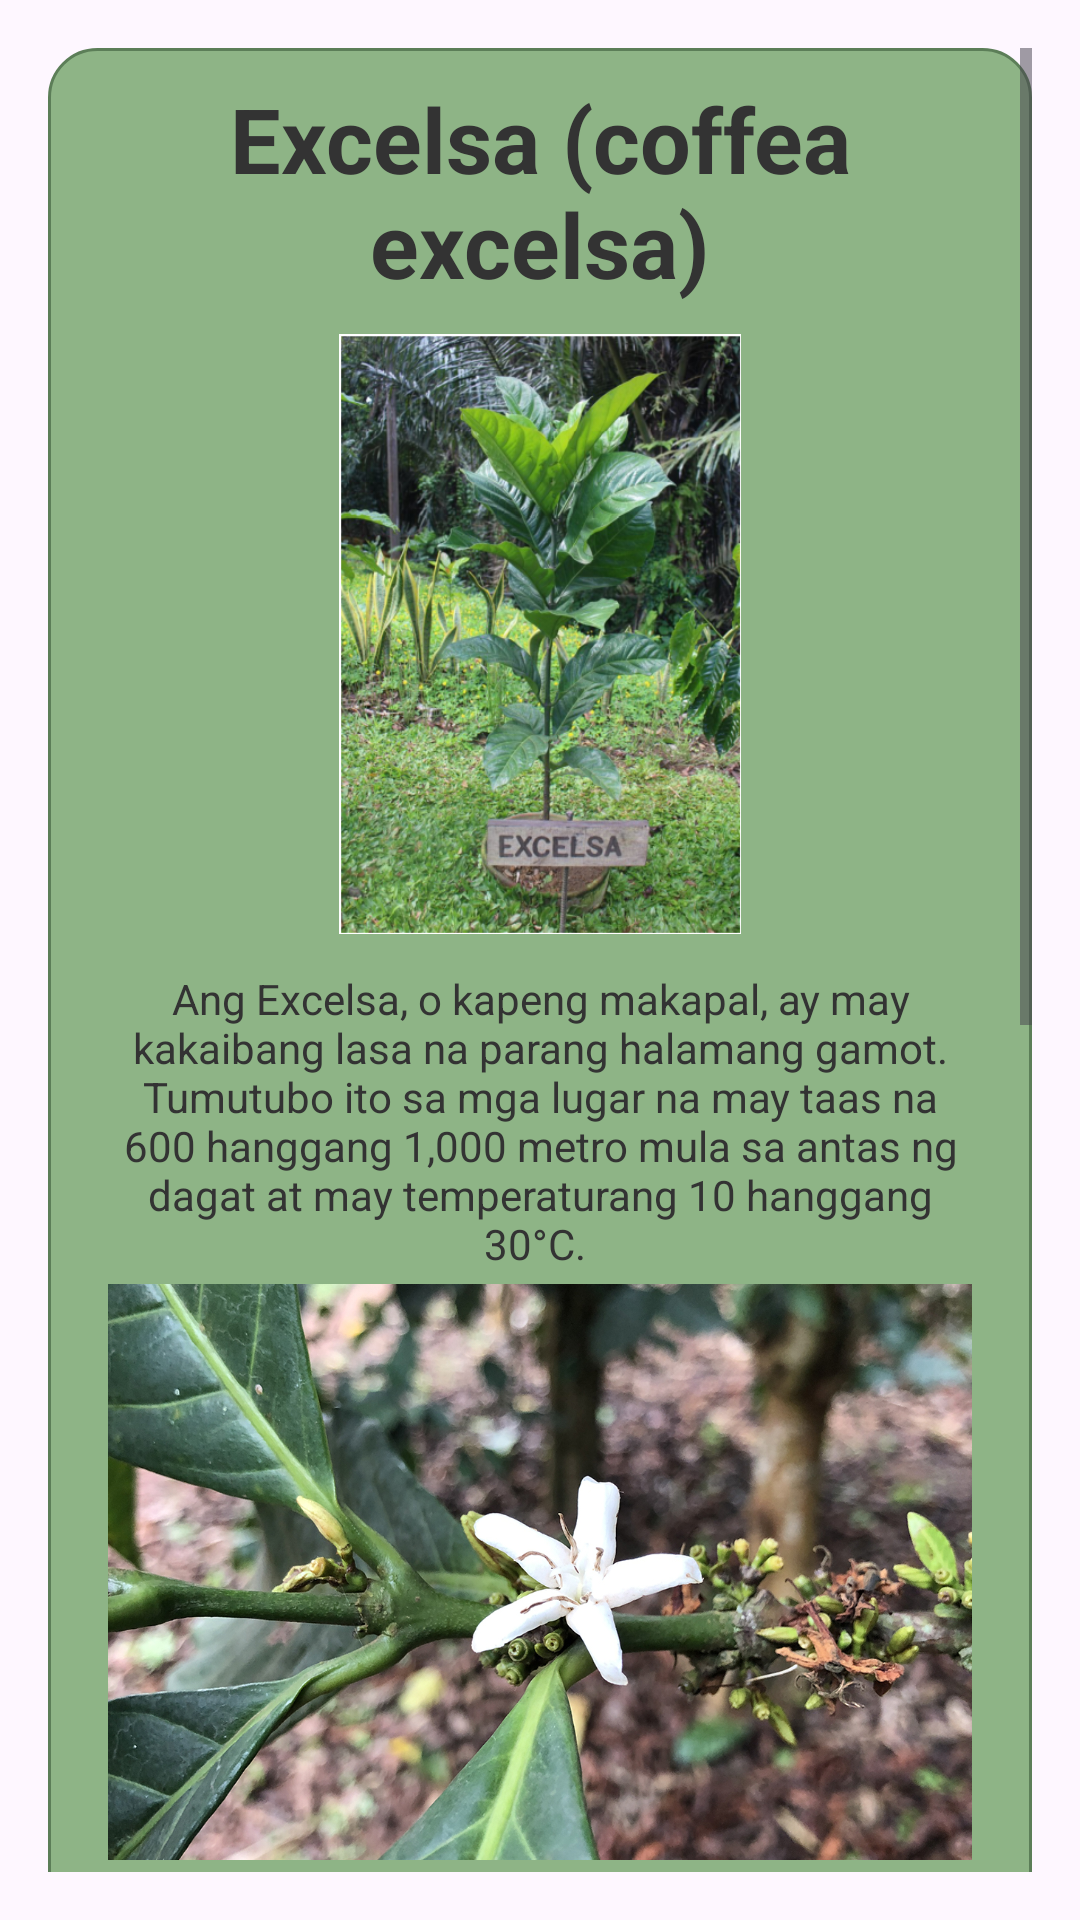

Produce the Android XML layout that renders to this screen, including the resource entries it uses.
<!-- AndroidManifest.xml: application theme Theme.ProjectKape -->
<!-- res/layout/fragment_excelsa_info.xml -->
<?xml version="1.0" encoding="utf-8"?>
<ScrollView xmlns:android="http://schemas.android.com/apk/res/android"
    android:layout_width="match_parent"
    android:layout_height="match_parent"
    android:padding="16dp">



    <LinearLayout
        android:orientation="vertical"
        android:layout_width="match_parent"
        android:layout_height="wrap_content"
        android:background="@drawable/card_background_info"

        >


        <TextView
            android:id="@+id/descriptionText3"
            android:layout_width="match_parent"
            android:layout_height="wrap_content"
            android:layout_margin="10dp"
            android:layout_marginTop="2dp"
            android:layout_marginLeft="20dp"
            android:layout_marginRight="20dp"
            android:gravity="center"
            android:text="Excelsa (coffea excelsa)"
            android:textColor="#333333"
            android:textSize="30sp"

            android:textStyle="bold" />

        <ImageView

            android:layout_width="match_parent"
            android:layout_height="200dp"
            android:layout_marginLeft="20dp"
            android:layout_marginRight="20dp"
            android:src="@drawable/excelsa" />

        <TextView
            android:id="@+id/descriptionText"
            android:layout_width="match_parent"
            android:layout_height="wrap_content"
            android:layout_marginTop="12dp"
            android:layout_marginLeft="20dp"
            android:layout_marginRight="20dp"
            android:gravity="center"
            android:textColor="#333333"
            android:textSize="14sp"
            android:text="Ang Excelsa, o kapeng makapal, ay may kakaibang lasa na parang halamang gamot. Tumutubo ito sa mga lugar na may taas na 600 hanggang 1,000 metro mula sa antas ng dagat at may temperaturang 10 hanggang 30°C.
"/>
        <ImageView
            android:id="@+id/imageView"
            android:layout_width="match_parent"
            android:layout_height="200dp"
            android:layout_marginLeft="20dp"
            android:layout_marginRight="20dp"
            android:src="@drawable/excelsa_flowers" />

        <TextView
            android:layout_width="match_parent"
            android:layout_height="wrap_content"
            android:layout_marginLeft="20dp"
            android:layout_marginTop="12dp"
            android:text="Ang punong Excelsa ay may taas na 3 metro at may malalim na ugat (deep root system). Namumulaklak ito sa pamamagitan ng self-pollination, at ang mga bulaklak nito ay malalaki, kulay puti, at may apat hanggang anim na talulot. Ang mga dahon ay malapad at makapal, mas makinis at bilugan kaysa Liberica, at ang mga bagong dahon ay makintab at may kulay bronze-violet.
"
            android:layout_marginRight="20dp"
            android:gravity="center"
            android:textColor="#333333"
            android:textSize="14sp" />

        <ImageView
            android:layout_width="match_parent"
            android:layout_height="200dp"
            android:layout_marginLeft="20dp"
            android:layout_marginRight="20dp"
            android:src="@drawable/fruits__berries_excelsa" />

        <TextView
            android:layout_width="match_parent"
            android:layout_height="wrap_content"
            android:layout_marginLeft="20dp"
            android:layout_marginTop="12dp"
            android:text="Ang bunga ay nagsisiksikan sa kumpol, nagsisimulang mamunga pagkalipas ng tatlong taon mula sa paglipat-tanim. Magkakaiba ang laki ng bunga — mas malaki kaysa Arabica pero mas maliit kaysa Liberica. Makakapal ang balat (pulp) at balat-loob (parchment) ng butil nito. Bukod dito, matibay rin ang Excelsa sa tagtuyot."
            android:layout_marginRight="20dp"
            android:gravity="center"
            android:textColor="#333333"
            android:textSize="14sp" />


        <Button
            android:id="@+id/nextButton"
            android:layout_width="match_parent"
            android:layout_height="wrap_content"
            android:layout_marginRight="100dp"
            android:layout_marginLeft="100dp"
            android:backgroundTint="@color/brown"
            android:text="Susunod"
            android:layout_marginTop="16dp" />


    </LinearLayout>
</ScrollView>
<!-- resources referenced by this layout -->
<resources>
  <color name="brown">#6F4E37</color>
  <!-- drawable card_background_info (drawable) -->
  <shape xmlns:android="http://schemas.android.com/apk/res/android"
      android:shape="rectangle">
  
      <solid android:color="#8EB486" /> 
      <corners android:radius="16dp" />
      <stroke android:width="1dp" android:color="#5C7E58" /> 
  </shape>
  <!-- drawable excelsa: png bitmap (drawable, 586279 bytes) -->
  <!-- drawable excelsa_flowers: jpg bitmap (drawable, 637922 bytes) -->
  <!-- drawable fruits__berries_excelsa: png bitmap (drawable, 84415 bytes) -->
  <style name="Theme.ProjectKape" parent="Base.Theme.ProjectKape" />
  <style name="Base.Theme.ProjectKape" parent="Theme.Material3.DayNight.NoActionBar">
          
          
      </style>
</resources>
